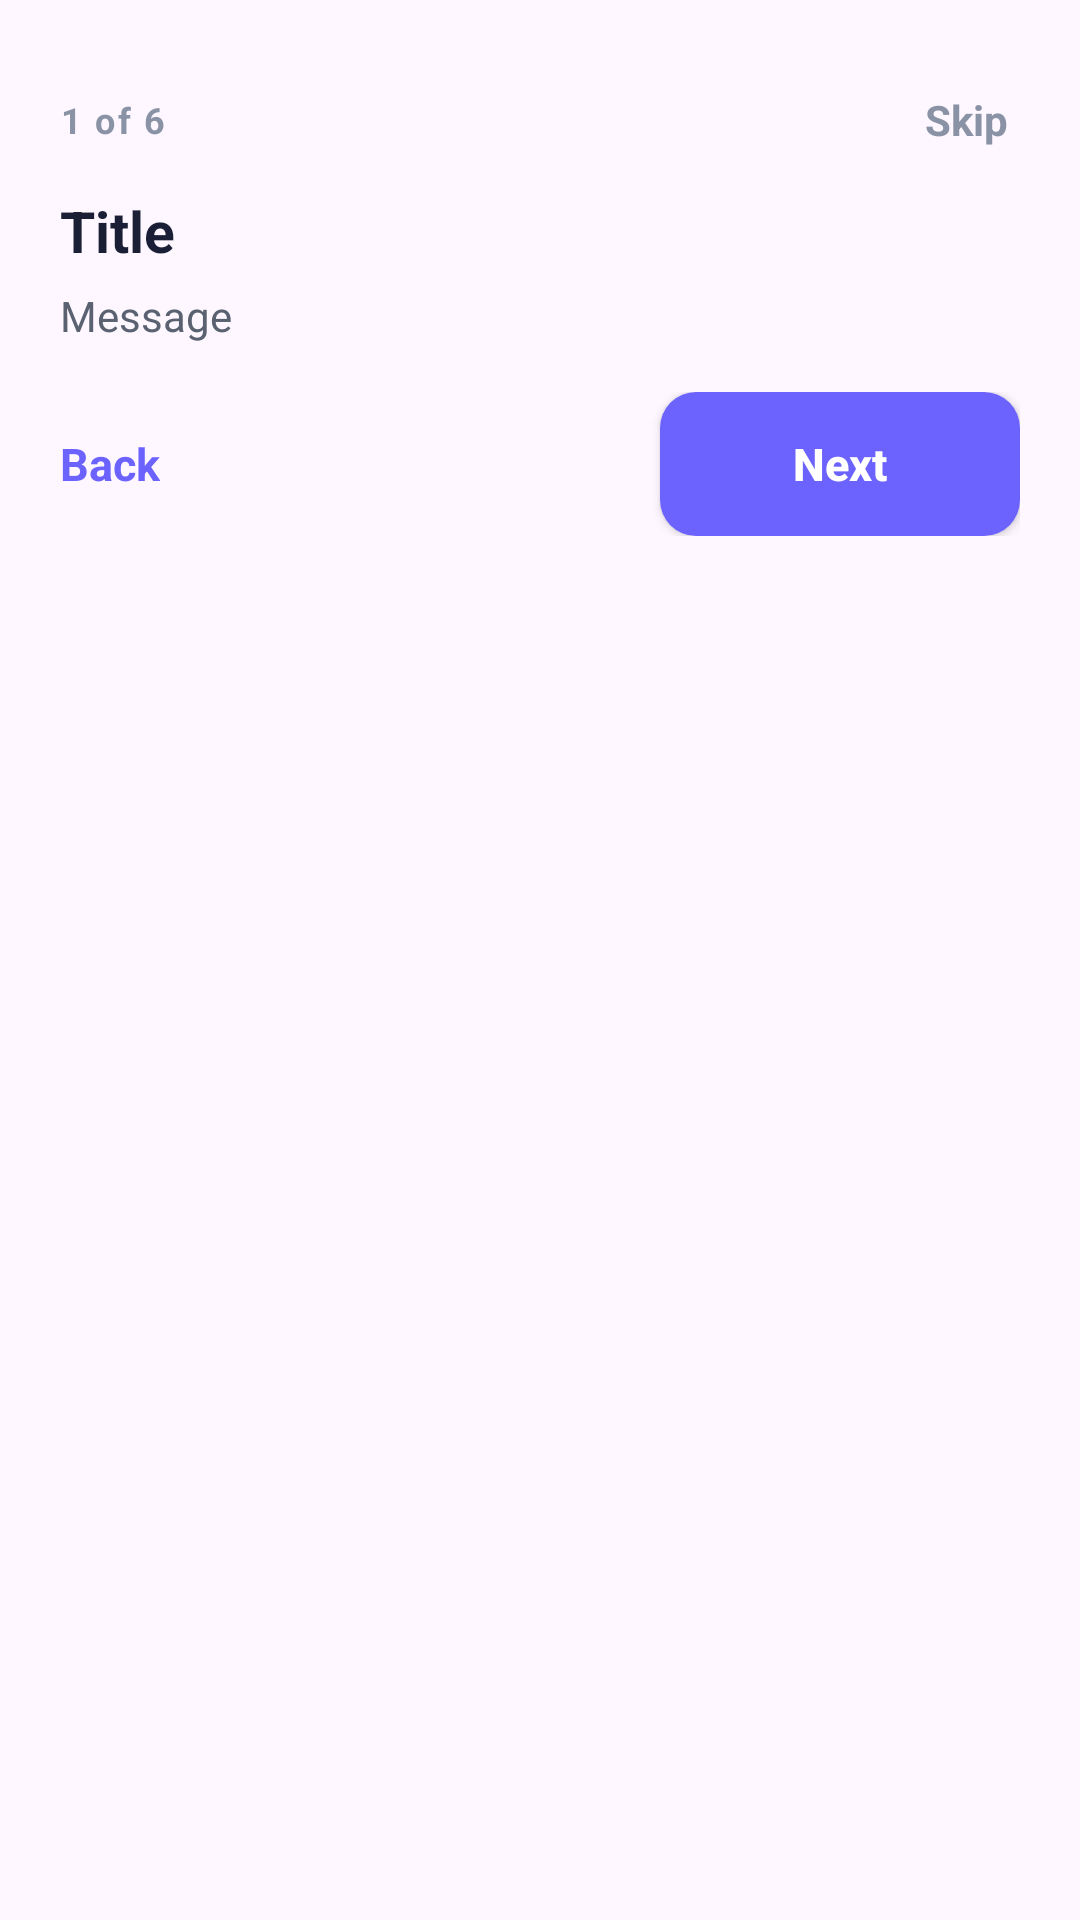

This screen was rendered from an Android layout file. Write that file and the resources it references.
<!-- AndroidManifest.xml: application theme Theme.Estor -->
<!-- res/layout/layout_coach_tooltip.xml -->
<?xml version="1.0" encoding="utf-8"?>
<LinearLayout
    xmlns:android="http://schemas.android.com/apk/res/android"
    android:id="@+id/coachCard"
    android:layout_width="match_parent"
    android:layout_height="wrap_content"
    android:orientation="vertical"
    android:background="@drawable/bg_coach_tooltip"
    android:elevation="12dp"
    android:padding="20dp">

    <LinearLayout
        android:layout_width="match_parent"
        android:layout_height="wrap_content"
        android:gravity="center_vertical"
        android:orientation="horizontal">

        <TextView
            android:id="@+id/coachStep"
            android:layout_width="0dp"
            android:layout_height="wrap_content"
            android:layout_weight="1"
            android:text="1 of 6"
            android:textColor="#8A93A6"
            android:textSize="12sp"
            android:textStyle="bold"
            android:letterSpacing="0.06" />

        <TextView
            android:id="@+id/coachSkip"
            android:layout_width="wrap_content"
            android:layout_height="40dp"
            android:gravity="center"
            android:paddingStart="12dp"
            android:paddingEnd="4dp"
            android:text="Skip"
            android:textColor="#8A93A6"
            android:textSize="14sp"
            android:textStyle="bold" />

    </LinearLayout>

    <TextView
        android:id="@+id/coachTitle"
        android:layout_width="match_parent"
        android:layout_height="wrap_content"
        android:layout_marginTop="4dp"
        android:text="Title"
        android:textColor="#1A1F36"
        android:textSize="19sp"
        android:textStyle="bold" />

    <TextView
        android:id="@+id/coachMessage"
        android:layout_width="match_parent"
        android:layout_height="wrap_content"
        android:layout_marginTop="6dp"
        android:text="Message"
        android:textColor="#5A6272"
        android:textSize="14sp"
        android:lineSpacingExtra="2dp" />

    <LinearLayout
        android:layout_width="match_parent"
        android:layout_height="wrap_content"
        android:layout_marginTop="16dp"
        android:gravity="center_vertical"
        android:orientation="horizontal">

        <TextView
            android:id="@+id/coachBack"
            android:layout_width="wrap_content"
            android:layout_height="48dp"
            android:gravity="center_vertical"
            android:paddingEnd="16dp"
            android:text="Back"
            android:textColor="#6C63FF"
            android:textSize="15sp"
            android:textStyle="bold" />

        <Space
            android:layout_width="0dp"
            android:layout_height="1dp"
            android:layout_weight="1" />

        <Button
            android:id="@+id/coachNext"
            android:layout_width="wrap_content"
            android:layout_height="48dp"
            android:background="@drawable/bg_coach_btn"
            android:minWidth="120dp"
            android:paddingStart="24dp"
            android:paddingEnd="24dp"
            android:text="Next"
            android:textAllCaps="false"
            android:textColor="#FFFFFF"
            android:textSize="15sp"
            android:textStyle="bold" />

    </LinearLayout>

</LinearLayout>
<!-- resources referenced by this layout -->
<resources>
  <!-- drawable bg_coach_btn (drawable) -->
  <?xml version="1.0" encoding="utf-8"?>
  <selector xmlns:android="http://schemas.android.com/apk/res/android">
      <item android:state_pressed="true">
          <shape android:shape="rectangle">
              <solid android:color="#5A6FD6" />
              <corners android:radius="12dp" />
          </shape>
      </item>
      <item>
          <shape android:shape="rectangle">
              <solid android:color="#6C63FF" />
              <corners android:radius="12dp" />
          </shape>
      </item>
  </selector>
  <style name="Theme.Estor" parent="Base.Theme.Estor" />
  <style name="Base.Theme.Estor" parent="Theme.Material3.DayNight.NoActionBar">
          <item name="colorPrimary">@color/primary</item>
          <item name="colorPrimaryDark">@color/primary_dark</item>
          <item name="colorSecondary">@color/primary</item>
          <item name="android:statusBarColor">@color/screen_bg</item>
          <item name="android:windowLightStatusBar">true</item>
      </style>
  <color name="primary">#6E84EF</color>
  <color name="primary_dark">#5A6FD6</color>
  <color name="screen_bg">#EEF1F8</color>
</resources>
